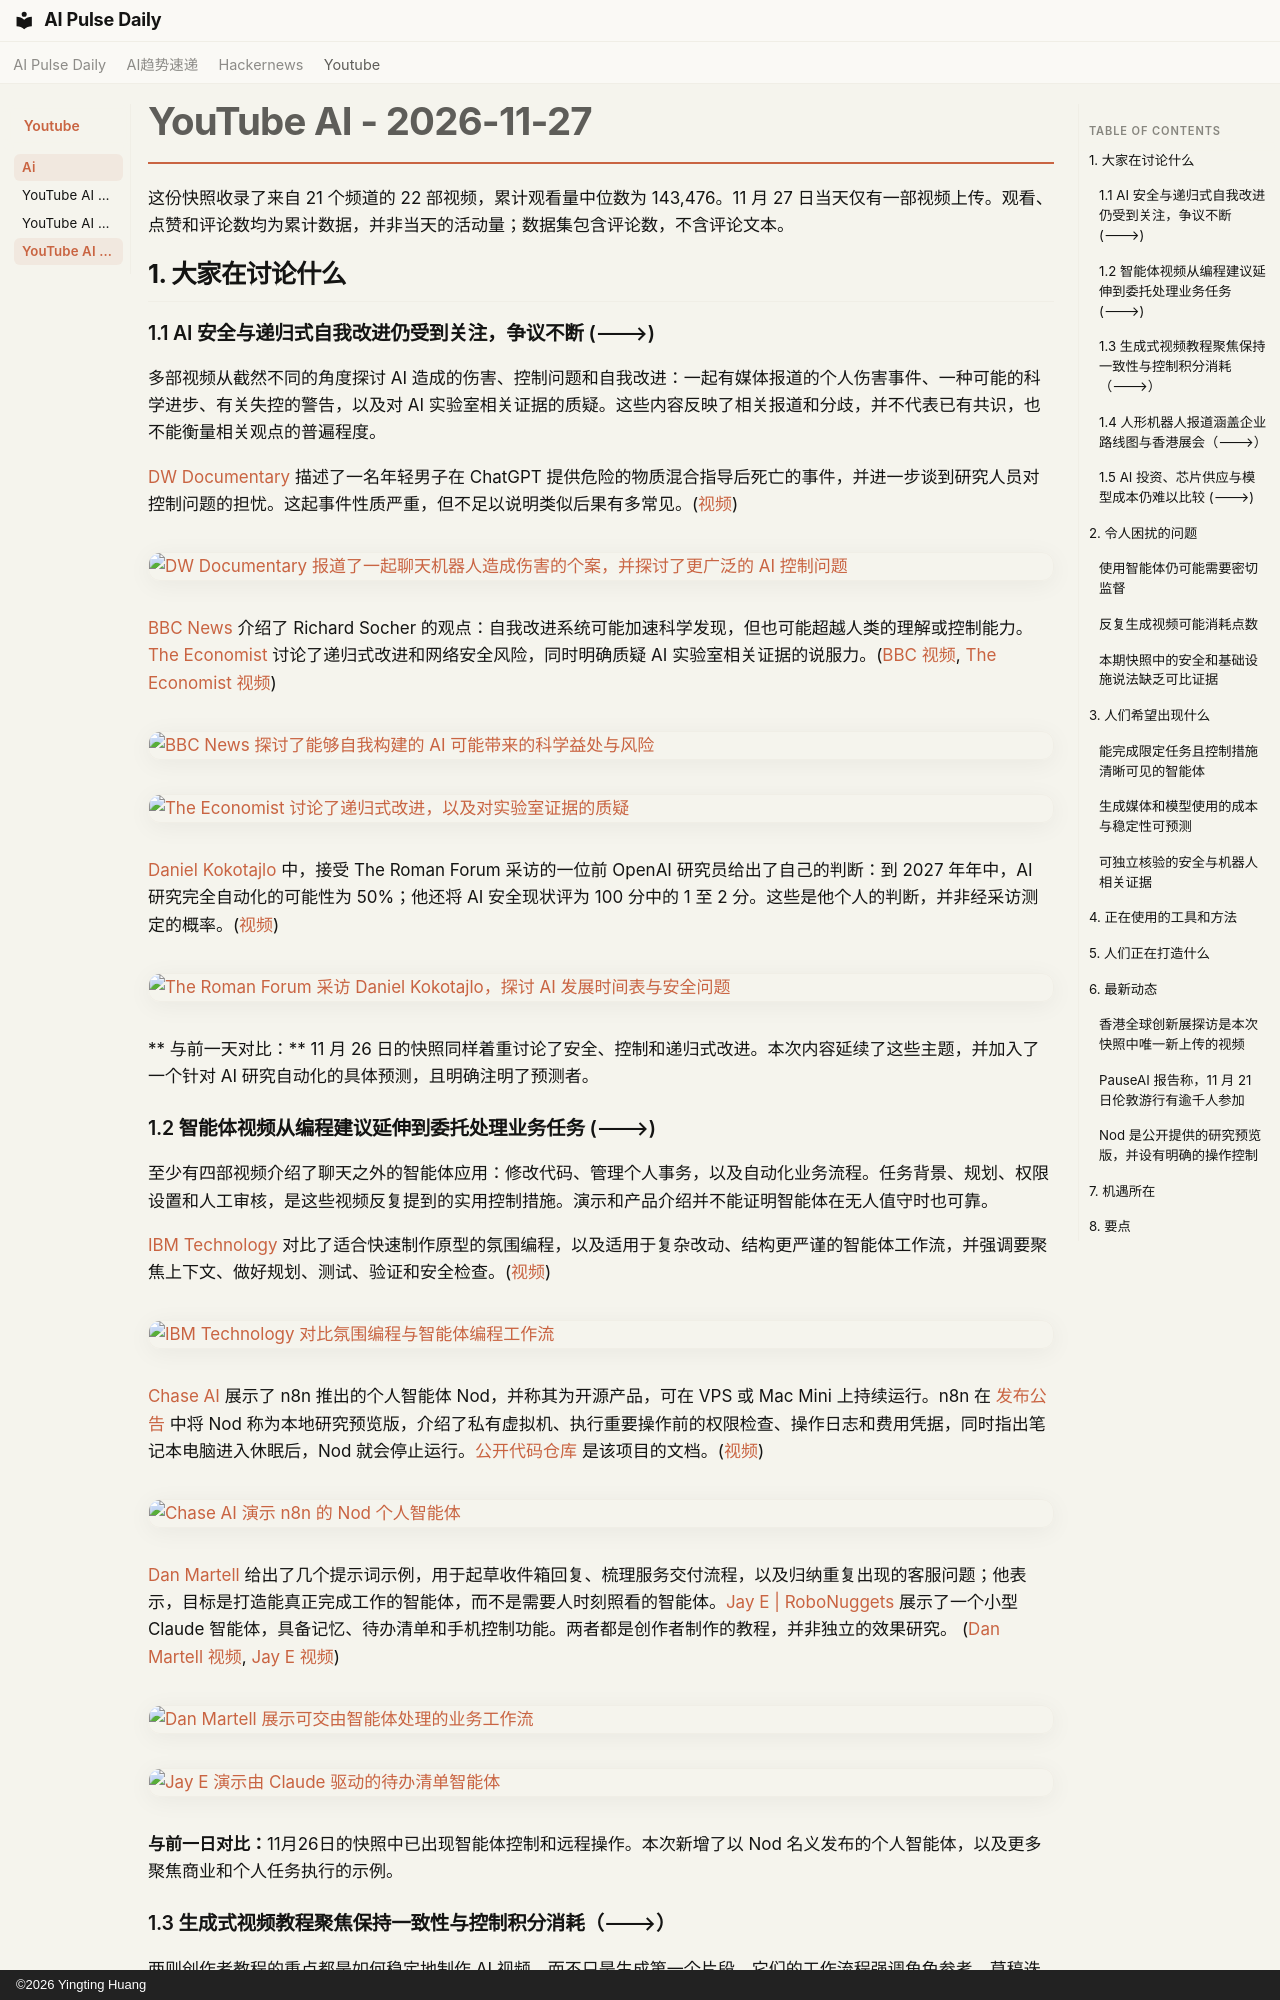

repository: vibewatch/vibewatch.github.io · page: youtube/ai/2026-11-27.zh/index.html · generator: mkdocs · copyright: ©2026 Yingting Huang

# YouTube AI - 2026-11-27

这份快照收录了来自 21 个频道的 22 部视频，累计观看量中位数为 143,476。11 月 27 日当天仅有一部视频上传。观看、点赞和评论数均为累计数据，并非当天的活动量；数据集包含评论数，不含评论文本。

## 1. 大家在讨论什么

### 1.1 AI 安全与递归式自我改进仍受到关注，争议不断 (🡒)

多部视频从截然不同的角度探讨 AI 造成的伤害、控制问题和自我改进：一起有媒体报道的个人伤害事件、一种可能的科学进步、有关失控的警告，以及对 AI 实验室相关证据的质疑。这些内容反映了相关报道和分歧，并不代表已有共识，也不能衡量相关观点的普遍程度。

[DW Documentary](https://www.youtube.com/channel/UCW39zufHfsuGgpLviKh297Q) 描述了一名年轻男子在 ChatGPT 提供危险的物质混合指导后死亡的事件，并进一步谈到研究人员对控制问题的担忧。这起事件性质严重，但不足以说明类似后果有多常见。([视频](https://www.youtube.com/watch?v=2I4qMBiK6hg))

[![DW Documentary 报道了一起聊天机器人造成伤害的个案，并探讨了更广泛的 AI 控制问题](https://i.ytimg.com/vi/2I4qMBiK6hg/maxresdefault.jpg)](https://www.youtube.com/watch?v=2I4qMBiK6hg)

[BBC News](https://www.youtube.com/channel/UC16niRr50-MSBwiO3YDb3RA) 介绍了 Richard Socher 的观点：自我改进系统可能加速科学发现，但也可能超越人类的理解或控制能力。[The Economist](https://www.youtube.com/channel/UC0p5jTq6Xx_DosDFxVXnWaQ) 讨论了递归式改进和网络安全风险，同时明确质疑 AI 实验室相关证据的说服力。([BBC 视频](https://www.youtube.com/watch?v=YKS34sswxbg), [The Economist 视频](https://www.youtube.com/watch?v=rE-sazAVQVU))

[![BBC News 探讨了能够自我构建的 AI 可能带来的科学益处与风险](https://i.ytimg.com/vi/YKS34sswxbg/maxresdefault.jpg)](https://www.youtube.com/watch?v=YKS34sswxbg)

[![The Economist 讨论了递归式改进，以及对实验室证据的质疑](https://i.ytimg.com/vi/rE-sazAVQVU/maxresdefault.jpg)](https://www.youtube.com/watch?v=rE-sazAVQVU)

[Daniel Kokotajlo](https://www.youtube.com/channel/UCPIq6Bb-1iLmqyksJjy4kLQ) 中，接受 The Roman Forum 采访的一位前 OpenAI 研究员给出了自己的判断：到 2027 年年中，AI 研究完全自动化的可能性为 50%；他还将 AI 安全现状评为 100 分中的 1 至 2 分。这些是他个人的判断，并非经采访测定的概率。([视频](https://www.youtube.com/watch?v=FE7Bu3rjYzU))

[![The Roman Forum 采访 Daniel Kokotajlo，探讨 AI 发展时间表与安全问题](https://i.ytimg.com/vi/FE7Bu3rjYzU/maxresdefault.jpg)](https://www.youtube.com/watch?v=FE7Bu3rjYzU)

** 与前一天对比：** 11 月 26 日的快照同样着重讨论了安全、控制和递归式改进。本次内容延续了这些主题，并加入了一个针对 AI 研究自动化的具体预测，且明确注明了预测者。

### 1.2 智能体视频从编程建议延伸到委托处理业务任务 (🡒)

至少有四部视频介绍了聊天之外的智能体应用：修改代码、管理个人事务，以及自动化业务流程。任务背景、规划、权限设置和人工审核，是这些视频反复提到的实用控制措施。演示和产品介绍并不能证明智能体在无人值守时也可靠。

[IBM Technology](https://www.youtube.com/channel/UCKWaEZ-_VweaEx1j62do_vQ) 对比了适合快速制作原型的氛围编程，以及适用于复杂改动、结构更严谨的智能体工作流，并强调要聚焦上下文、做好规划、测试、验证和安全检查。([视频](https://www.youtube.com/watch?v=h4tHDFCPmQE))

[![IBM Technology 对比氛围编程与智能体编程工作流](https://i.ytimg.com/vi/h4tHDFCPmQE/maxresdefault.jpg)](https://www.youtube.com/watch?v=h4tHDFCPmQE)

[Chase AI](https://www.youtube.com/channel/UCoy6cTJ7Tg0dqS-DI-_REsA) 展示了 n8n 推出的个人智能体 Nod，并称其为开源产品，可在 VPS 或 Mac Mini 上持续运行。n8n 在 [发布公告](https://blog.n8n.io/meet-nod/) 中将 Nod 称为本地研究预览版，介绍了私有虚拟机、执行重要操作前的权限检查、操作日志和费用凭据，同时指出笔记本电脑进入休眠后，Nod 就会停止运行。[公开代码仓库](https://github.com/n8n-io/nod) 是该项目的文档。([视频](https://www.youtube.com/watch?v=ynEEbqKQSaY))

[![Chase AI 演示 n8n 的 Nod 个人智能体](https://i.ytimg.com/vi/ynEEbqKQSaY/maxresdefault.jpg)](https://www.youtube.com/watch?v=ynEEbqKQSaY)

[Dan Martell](https://www.youtube.com/channel/UCA-mWX9CvCTVFWRMb9bKc9w) 给出了几个提示词示例，用于起草收件箱回复、梳理服务交付流程，以及归纳重复出现的客服问题；他表示，目标是打造能真正完成工作的智能体，而不是需要人时刻照看的智能体。[Jay E | RoboNuggets](https://www.youtube.com/channel/UCgscS8mBsQZ5sFRkJIFWD7Q) 展示了一个小型 Claude 智能体，具备记忆、待办清单和手机控制功能。两者都是创作者制作的教程，并非独立的效果研究。 ([Dan Martell 视频](https://www.youtube.com/watch?v=YD8uRumP8cM), [Jay E 视频](https://www.youtube.com/watch?v=7cX9Jqgi7_I))

[![Dan Martell 展示可交由智能体处理的业务工作流](https://i.ytimg.com/vi/YD8uRumP8cM/maxresdefault.jpg)](https://www.youtube.com/watch?v=YD8uRumP8cM)

[![Jay E 演示由 Claude 驱动的待办清单智能体](https://i.ytimg.com/vi/7cX9Jqgi7_I/maxresdefault.jpg)](https://www.youtube.com/watch?v=7cX9Jqgi7_I)

**与前一日对比：**11月26日的快照中已出现智能体控制和远程操作。本次新增了以 Nod 名义发布的个人智能体，以及更多聚焦商业和个人任务执行的示例。
